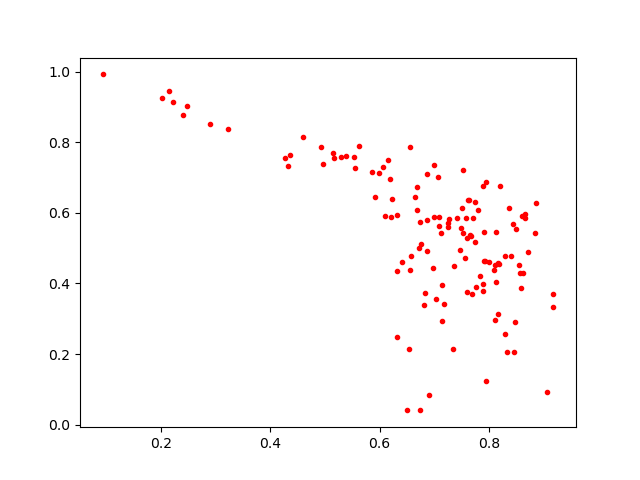

The data file committed next to this chart (first rows):
0.6859231, 0.49077174
0.8157, 0.4584
0.5614, 0.7898
0.7736, 0.6313
0.7762, 0.3902
0.734, 0.2156
0.7085, 0.5635
0.8658, 0.5868
0.8367, 0.6141
0.6221, 0.6397
0.6582, 0.4782
0.8118, 0.4041
0.6496, 0.04074
0.6153, 0.7494
0.8447, 0.2074
0.8283, 0.2574
0.9049, 0.09211
0.2482, 0.9035
0.7606, 0.6361
0.2898, 0.8526
0.708, 0.5892
0.7893, 0.3781
0.7469, 0.4941
0.62, 0.5885
0.8625, 0.4291
0.7267, 0.5834
0.6319, 0.4349
0.2028, 0.9255
0.8465, 0.2905
0.8436, 0.5675
0.6991, 0.7367
0.7528, 0.544
0.5913, 0.6447
0.4273, 0.7544
0.7932, 0.4649
0.6102, 0.591
0.7637, 0.6353
0.8396, 0.4781
0.6731, 0.04314
0.8099, 0.4514
0.7409, 0.5855
0.555, 0.7258
0.6761, 0.5128
0.7168, 0.3424
0.6195, 0.6959
0.6314, 0.2475
0.8651, 0.5972
0.6642, 0.6453
0.6863, 0.7113
0.6683, 0.6085
0.7596, 0.3748
0.8576, 0.3879
0.7362, 0.4485
0.8841, 0.5421
0.788, 0.6772
0.8201, 0.6772
0.7495, 0.5576
0.2223, 0.9125
0.4931, 0.7854
0.69, 0.08362
0.3237, 0.8373
... 68 more rows
